Image classification data set "Private" (Slade-99/Deep_Learning on GitHub). Class labels (3): abnormal, normal, pneumonia.

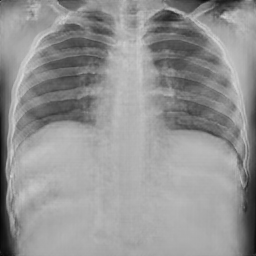
Label: normal

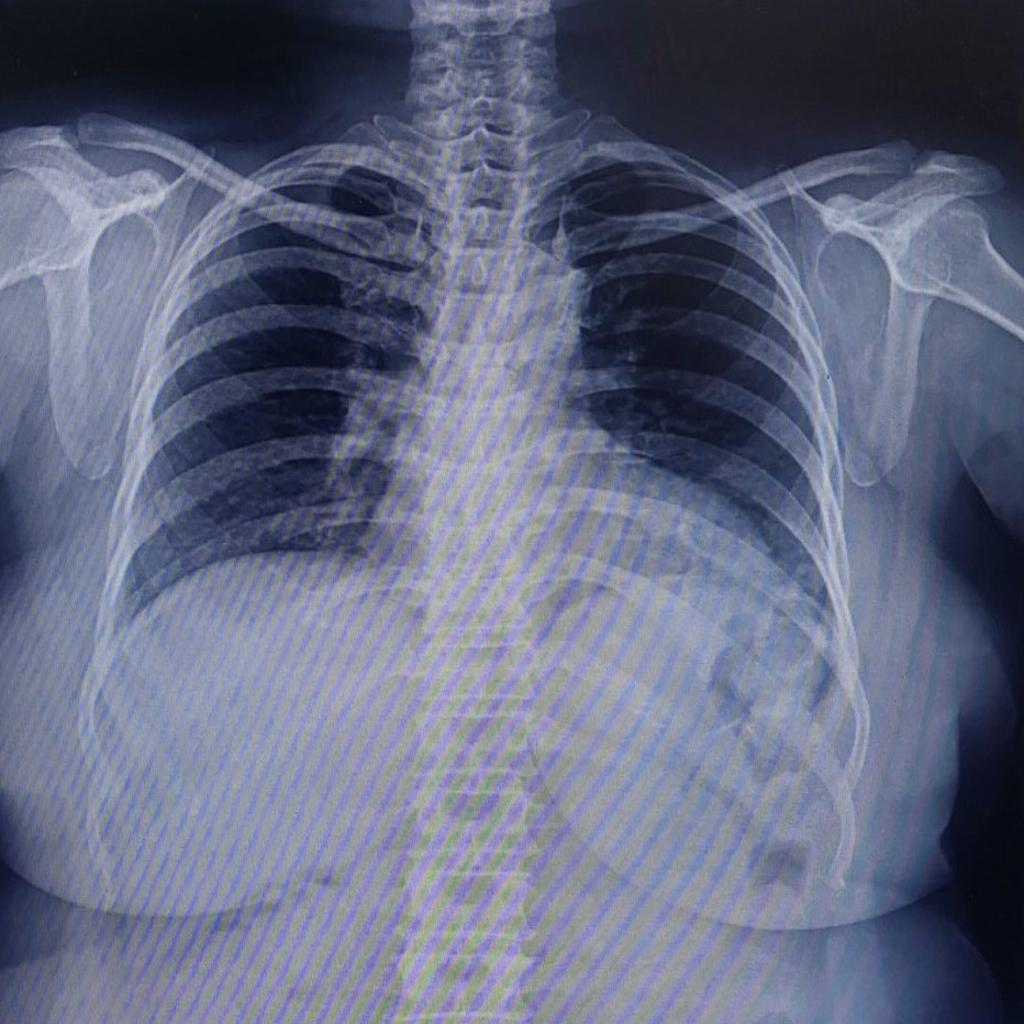
Label: normal

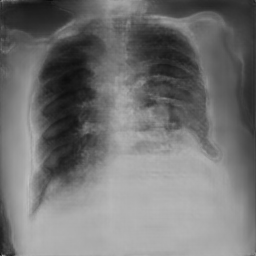
Label: pneumonia

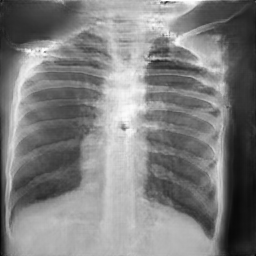
Label: normal

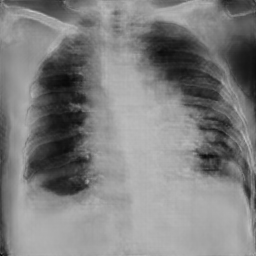
Label: pneumonia

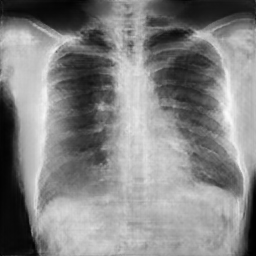
Label: pneumonia
